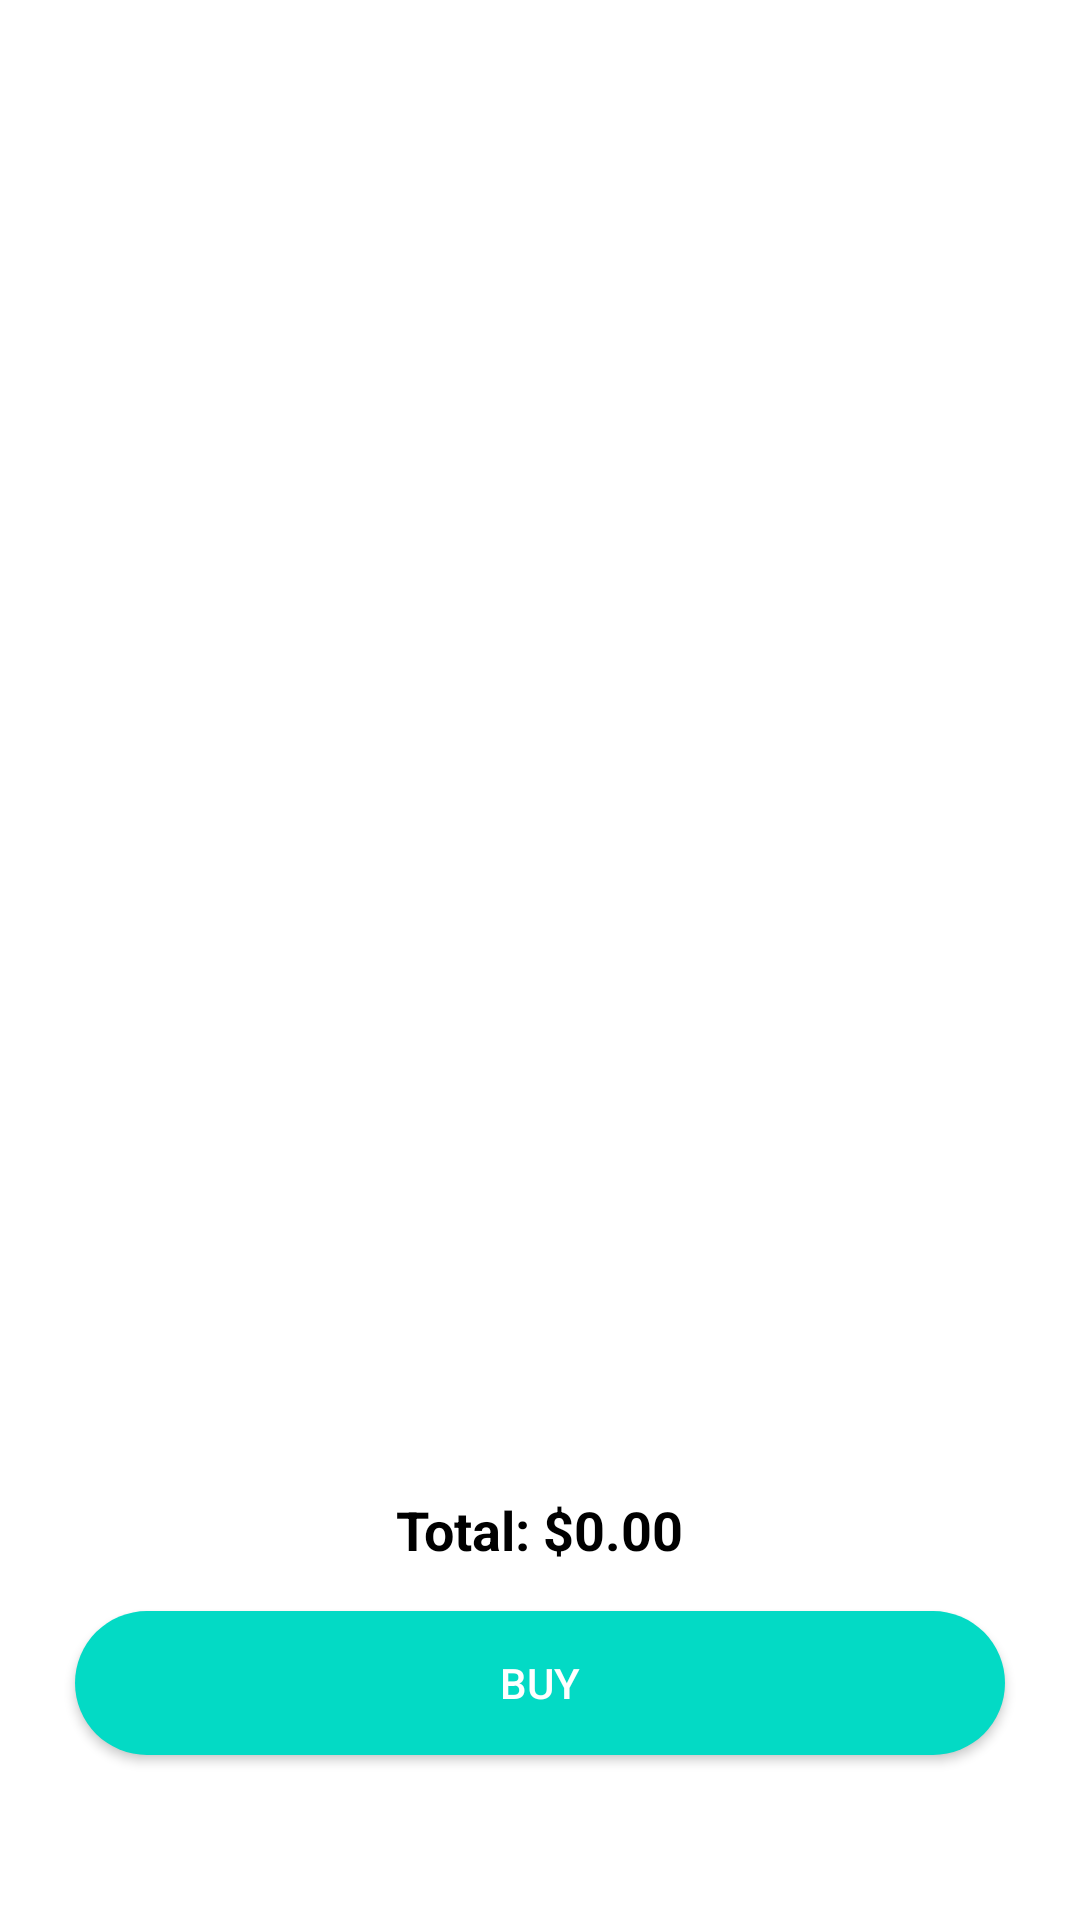

This screen was rendered from an Android layout file. Write that file and the resources it references.
<!-- AndroidManifest.xml: application theme Theme.AndroidEcommerceApp -->
<!-- res/layout/fragment_my_cart.xml -->
<?xml version="1.0" encoding="utf-8"?>
<androidx.constraintlayout.widget.ConstraintLayout xmlns:android="http://schemas.android.com/apk/res/android"
    xmlns:app="http://schemas.android.com/apk/res-auto"
    xmlns:tools="http://schemas.android.com/tools"
    android:layout_width="match_parent"
    android:layout_height="match_parent"
    tools:context=".view.myCart.MyCartFragment">


    <TextView
        android:id="@+id/emptyCartMessage"
        android:layout_width="wrap_content"
        android:layout_height="wrap_content"
        android:layout_centerInParent="true"
        android:text="Your cart is empty"
        android:textSize="18sp"
        android:visibility="gone"
        app:layout_constraintBottom_toBottomOf="parent"
        app:layout_constraintEnd_toEndOf="parent"
        app:layout_constraintStart_toStartOf="@+id/recyclerViewCart"
        app:layout_constraintTop_toTopOf="@+id/recyclerViewCart" />

    <androidx.recyclerview.widget.RecyclerView
        android:id="@+id/recyclerViewCart"
        android:layout_width="match_parent"
        android:layout_height="0dp"
        android:layout_marginBottom="25dp"
        android:visibility="visible"
        app:layout_constraintBottom_toTopOf="@+id/tvTotalPrice"
        app:layout_constraintEnd_toEndOf="parent"
        app:layout_constraintStart_toStartOf="parent"
        app:layout_constraintTop_toTopOf="parent" />

    <TextView
        android:id="@+id/tvTotalPrice"
        android:layout_width="wrap_content"
        android:layout_height="wrap_content"
        android:layout_gravity="center_horizontal"
        android:layout_marginBottom="15dp"
        android:text="Total: $0.00"
        android:textColor="@color/black"
        android:textSize="18sp"
        android:textStyle="bold"
        app:layout_constraintBottom_toTopOf="@+id/btn_buyNow"
        app:layout_constraintEnd_toEndOf="parent"
        app:layout_constraintStart_toStartOf="parent" />
















    <androidx.appcompat.widget.AppCompatButton
        android:id="@+id/btn_buyNow"
        android:layout_width="match_parent"
        android:layout_height="wrap_content"
        android:layout_marginLeft="25dp"
        android:layout_marginRight="25dp"
        android:layout_marginBottom="55dp"
        android:background="@drawable/button_shape"
        android:text="Buy"
        android:textColor="@android:color/white"
        app:layout_constraintBottom_toBottomOf="parent"
        app:layout_constraintLeft_toLeftOf="parent"
        app:layout_constraintRight_toRightOf="parent" />


</androidx.constraintlayout.widget.ConstraintLayout>
<!-- resources referenced by this layout -->
<resources>
  <color name="black">#FF000000</color>
  <!-- drawable button_shape (drawable) -->
  <?xml version="1.0" encoding="utf-8"?>
  <shape xmlns:android="http://schemas.android.com/apk/res/android">
      <solid android:color="@color/teal_200" />
      <corners android:radius="35dp" />
  </shape>
  <style name="Theme.AndroidEcommerceApp" parent="Theme.MaterialComponents.DayNight.DarkActionBar">
          
          <item name="colorPrimary">@color/purple_500</item>
          <item name="colorPrimaryVariant">@color/purple_700</item>
          <item name="colorOnPrimary">@color/white</item>
          
          <item name="colorSecondary">@color/teal_200</item>
          <item name="colorSecondaryVariant">@color/teal_700</item>
          <item name="colorOnSecondary">@color/black</item>
          
          <item name="android:statusBarColor">?attr/colorPrimaryVariant</item>
          <item name="android:background">@color/white</item>
          
      </style>
  <color name="teal_200">#FF03DAC5</color>
  <color name="purple_500">#FF6200EE</color>
  <color name="purple_700">#FF3700B3</color>
  <color name="white">#FFFFFFFF</color>
  <color name="teal_700">#FF018786</color>
</resources>
